Run: headless pygame with SDL's dummy video driver; simulated clock (each Clock.tick advances the game by its frame time, no real sleeping); random seed 0; keys injected as events and as key.get_pressed() state; no mouse input.
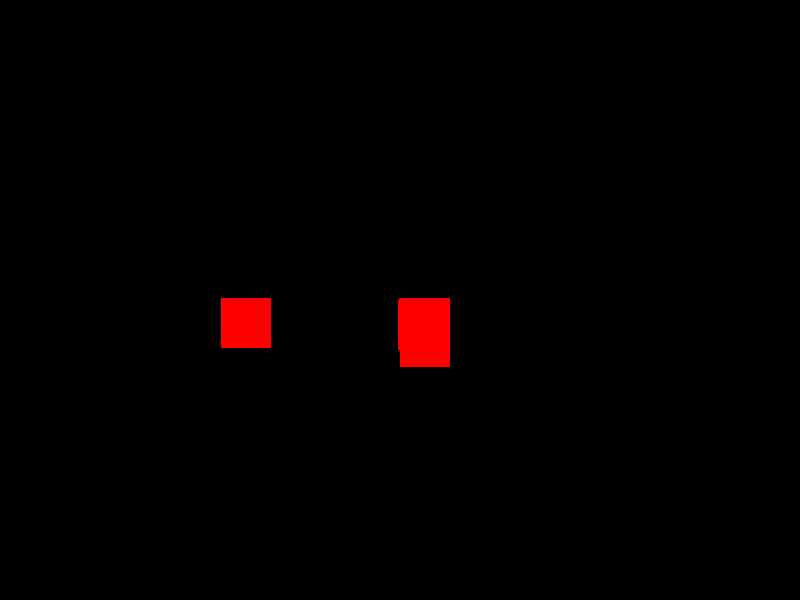
Frame 1 of 4 · flips 1–60 · no input
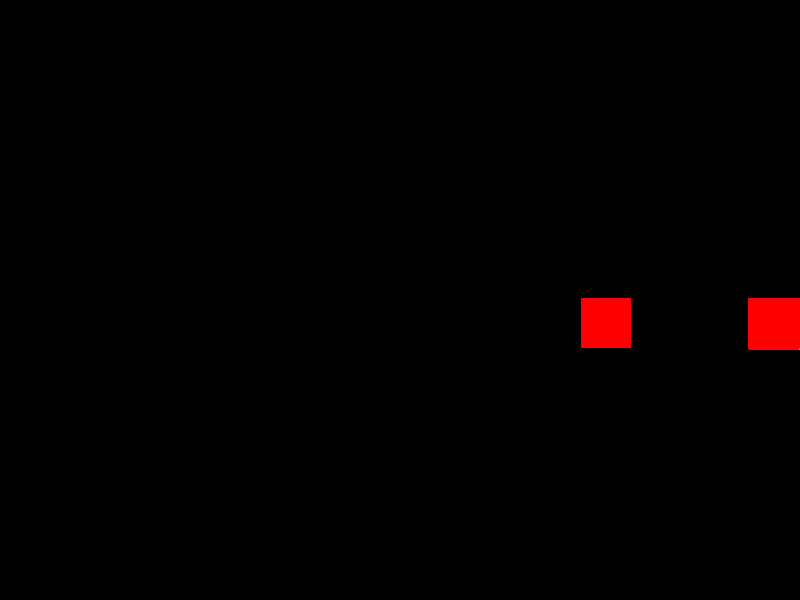
Frame 2 of 4 · flips 61–180 · tapped SPACE, RETURN · held RIGHT (→), D
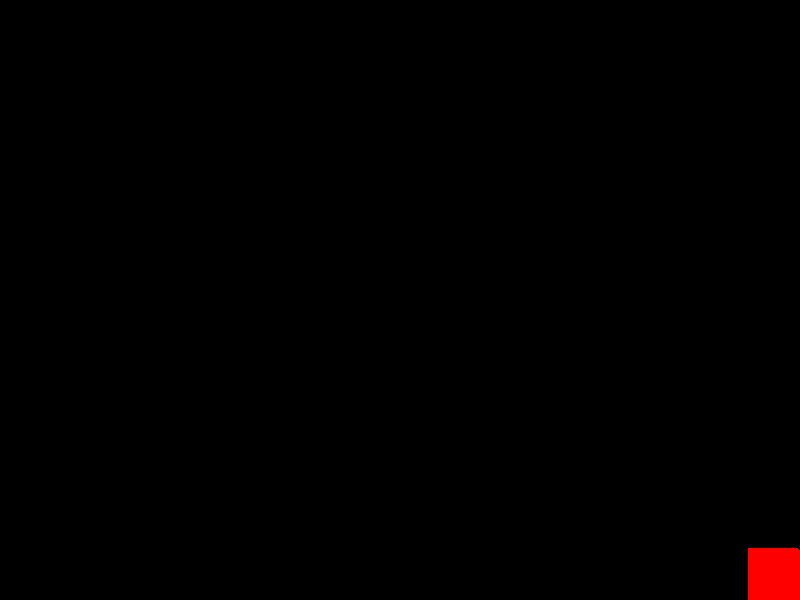
Frame 3 of 4 · flips 181–300 · held DOWN (↓), S
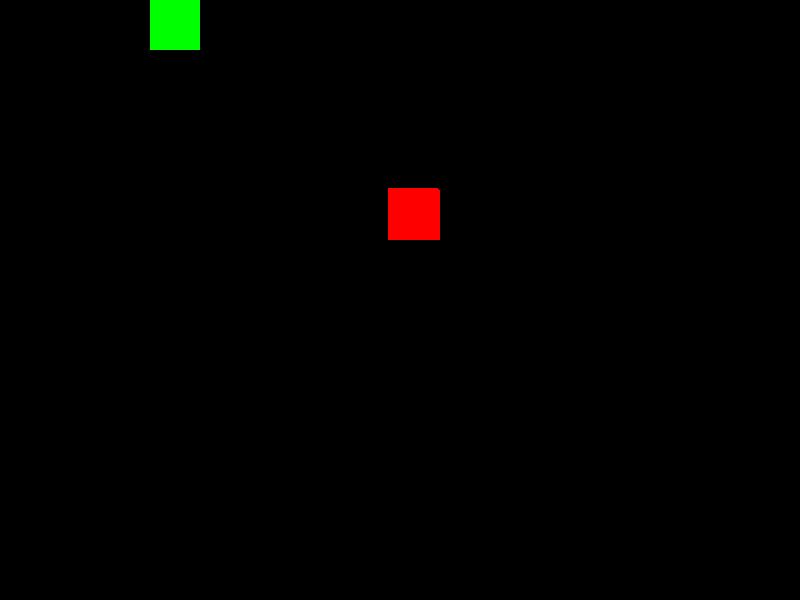
Frame 4 of 4 · flips 301–420 · held LEFT (←), A, UP (↑), W

The pygame program that drew these frames:

import pygame
import random

# Pygame ni boshlash
pygame.init()

# Oyna o'lchovlari
width, height = 800, 600
win = pygame.display.set_mode((width, height))
pygame.display.set_caption("Zamonaviy Jangari O'yin")

# Ranglar
black = (0, 0, 0)
red = (255, 0, 0)
green = (0, 255, 0)
blue = (0, 0, 255)

# O'yinchi parametrlar
player_width = 50
player_height = 50
player_x = width // 2
player_y = height // 2
player_speed = 5

# Dushman parametrlar
enemy_width = 50
enemy_height = 50
enemy_speed = 3
enemies = []

# O'q parametrlar
bullet_width = 5
bullet_height = 10
bullets = []
bullet_speed = 7

# Dushmanlarni yaratish
def create_enemies(num):
    for i in range(num):
        enemy_x = random.randint(0, width - enemy_width)
        enemy_y = random.randint(0, height - enemy_height)
        enemies.append([enemy_x, enemy_y])

# O'yin davomida ishga tushirish
def gameLoop():
    global player_x, player_y
    create_enemies(5)
    run = True
    while run:
        pygame.time.delay(30)  # O'yin tezligini belgilash

        for event in pygame.event.get():
            if event.type == pygame.QUIT:
                run = False

        keys = pygame.key.get_pressed()
        if keys[pygame.K_LEFT] and player_x > 0:
            player_x -= player_speed
        if keys[pygame.K_RIGHT] and player_x < width - player_width:
            player_x += player_speed
        if keys[pygame.K_UP] and player_y > 0:
            player_y -= player_speed
        if keys[pygame.K_DOWN] and player_y < height - player_height:
            player_y += player_speed
        if keys[pygame.K_SPACE]:
            bullets.append([player_x + player_width // 2, player_y])  # O'qni o'yinchi pozitsiyasidan chiqarish

        # Dushmanlar harakatlanishi
        for enemy in enemies:
            if enemy[0] < player_x:
                enemy[0] += enemy_speed
            if enemy[0] > player_x:
                enemy[0] -= enemy_speed
            if enemy[1] < player_y:
                enemy[1] += enemy_speed
            if enemy[1] > player_y:
                enemy[1] -= enemy_speed

        # O'q harakatlanishi
        for bullet in bullets:
            bullet[1] -= bullet_speed  # O'q yuqoriga harakatlanadi
            if bullet[1] < 0:  # O'q ekran tashqarisiga chiqsa
                bullets.remove(bullet)

        # Oynani to'ldirish
        win.fill(black)

        # O'yinchini chizish
        pygame.draw.rect(win, green, (player_x, player_y, player_width, player_height))

        # Dushmanlarni chizish
        for enemy in enemies:
            pygame.draw.rect(win, red, (enemy[0], enemy[1], enemy_width, enemy_height))

        # O'qni chizish
        for bullet in bullets:
            pygame.draw.rect(win, blue, (bullet[0], bullet[1], bullet_width, bullet_height))

        pygame.display.update()

    pygame.quit()

gameLoop()
